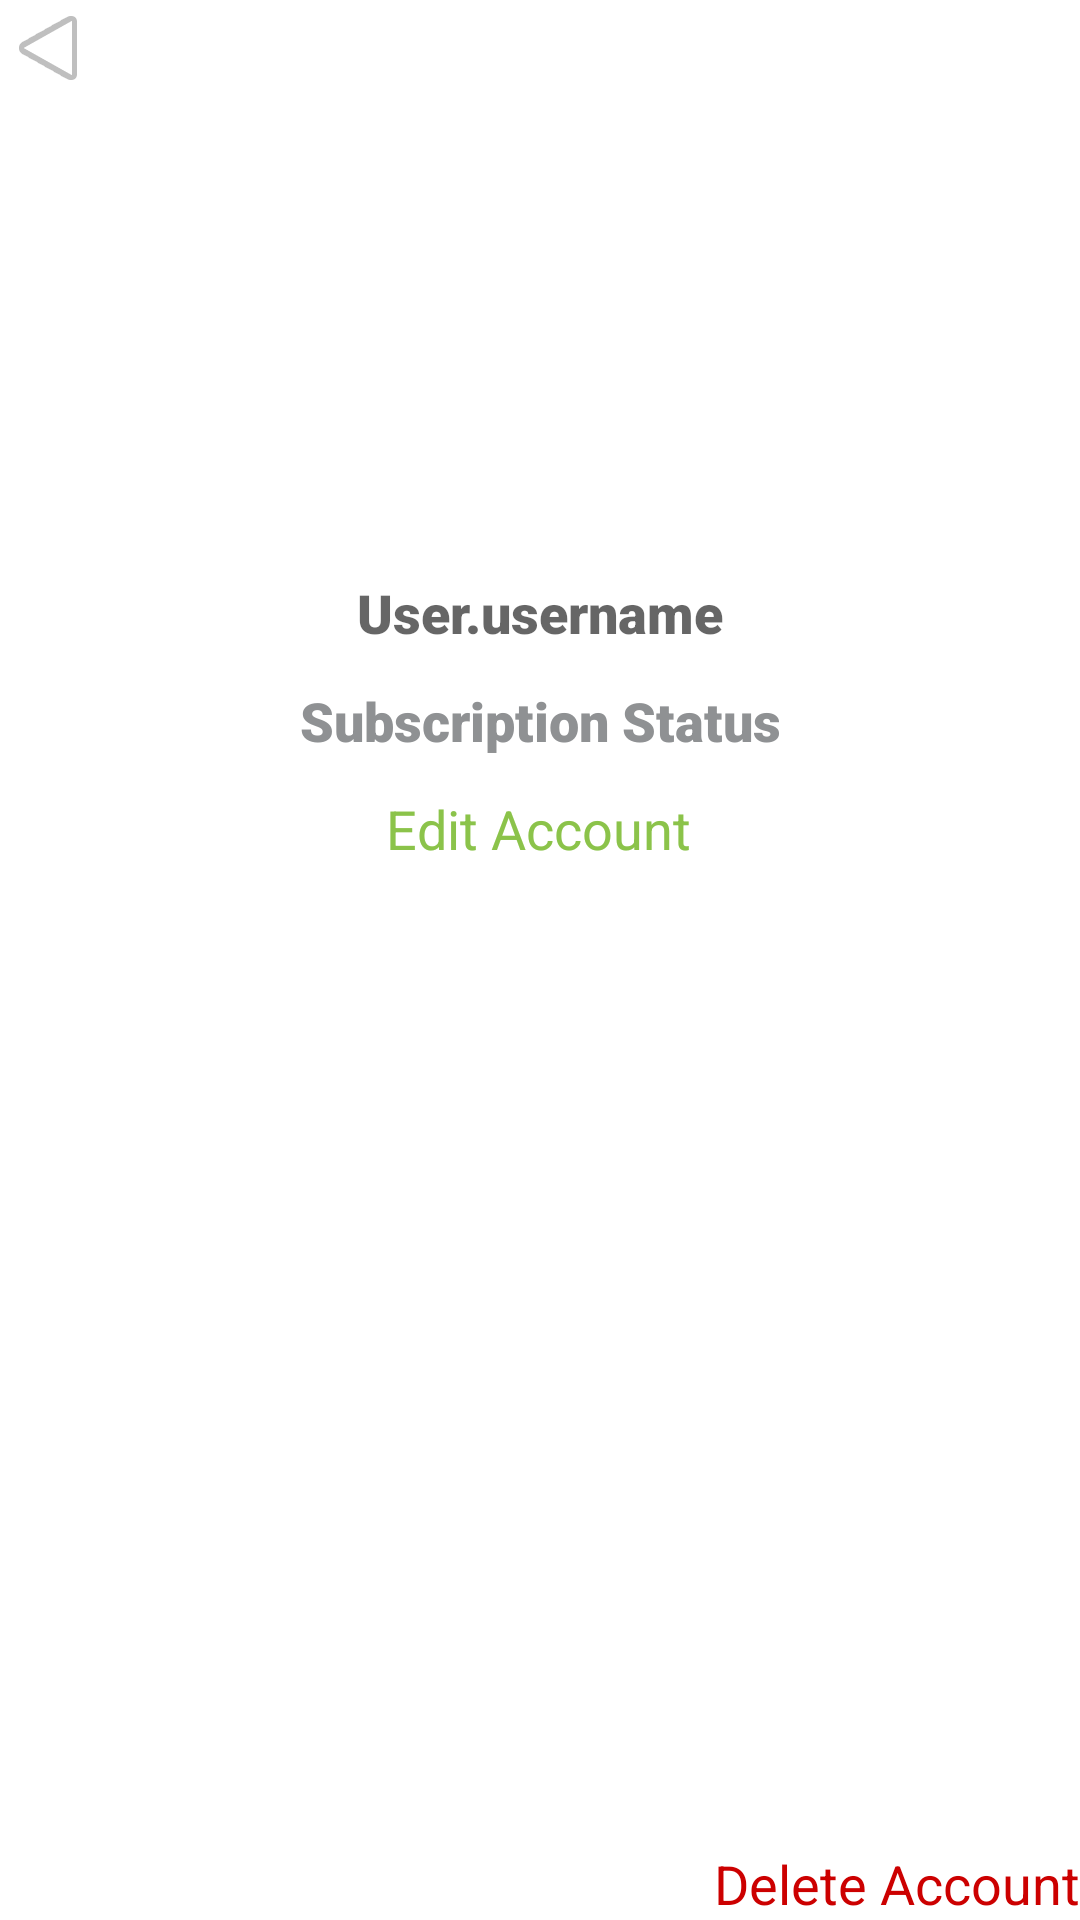

Reconstruct the res/layout file that produces this screen, plus the resources it refers to.
<!-- AndroidManifest.xml: application theme Theme.JavaPoolRides -->
<!-- res/layout/activity_view_account_details_page.xml -->
<?xml version="1.0" encoding="utf-8"?>
<androidx.constraintlayout.widget.ConstraintLayout xmlns:android="http://schemas.android.com/apk/res/android"
    xmlns:app="http://schemas.android.com/apk/res-auto"
    xmlns:tools="http://schemas.android.com/tools"
    android:layout_width="match_parent"
    android:layout_height="match_parent"
    tools:context=".CustomerAccountActivities.ViewAccountDetailsActivity">

    <TextView
        android:id="@+id/textView41"
        android:layout_width="wrap_content"
        android:layout_height="wrap_content"
        android:layout_marginTop="228dp"
        android:fontFamily="sans-serif-black"
        android:onClick="sub"
        android:text="Subscription Status"
        android:textAppearance="@style/TextAppearance.AppCompat.Medium"
        android:textColor="@color/material_dynamic_neutral60"
        app:layout_constraintEnd_toEndOf="parent"
        app:layout_constraintStart_toStartOf="parent"
        app:layout_constraintTop_toTopOf="parent" />

    <TextView
        android:id="@+id/username_textview"
        android:layout_width="wrap_content"
        android:layout_height="wrap_content"
        android:layout_marginTop="192dp"
        android:fontFamily="sans-serif-black"
        android:text="User.username"
        android:textAppearance="@style/TextAppearance.AppCompat.Medium"
        app:layout_constraintEnd_toEndOf="parent"
        app:layout_constraintStart_toStartOf="parent"
        app:layout_constraintTop_toTopOf="parent" />

    <TextView
        android:id="@+id/textView43"
        android:layout_width="wrap_content"
        android:layout_height="wrap_content"
        android:onClick="deleteAccount"
        android:text="Delete Account"
        android:textAppearance="@style/TextAppearance.AppCompat.Medium"
        android:textColor="@android:color/holo_red_dark"
        app:layout_constraintBottom_toBottomOf="parent"
        app:layout_constraintEnd_toEndOf="parent" />

    <ImageView
        android:id="@+id/imageView14"
        android:layout_width="128dp"
        android:layout_height="128dp"
        app:layout_constraintBottom_toBottomOf="parent"
        app:layout_constraintEnd_toEndOf="parent"
        app:layout_constraintHorizontal_bias="0.498"
        app:layout_constraintStart_toStartOf="parent"
        app:layout_constraintTop_toTopOf="parent"
        app:layout_constraintVertical_bias="0.079"
        app:srcCompat="@drawable/avatar" />

    <TextView
        android:id="@+id/textView42"
        android:layout_width="wrap_content"
        android:layout_height="wrap_content"
        android:layout_marginTop="264dp"
        android:onClick="editProfile"
        android:text="Edit Account"
        android:textAppearance="@style/TextAppearance.AppCompat.Medium"
        android:textColor="#8BC34A"
        app:layout_constraintEnd_toEndOf="parent"
        app:layout_constraintHorizontal_bias="0.498"
        app:layout_constraintStart_toStartOf="parent"
        app:layout_constraintTop_toTopOf="parent" />

    <ImageView
        android:id="@+id/imageView13"
        android:layout_width="wrap_content"
        android:layout_height="wrap_content"
        android:onClick="home"
        android:rotation="180"
        app:layout_constraintStart_toStartOf="parent"
        app:layout_constraintTop_toTopOf="parent"
        app:srcCompat="@android:drawable/ic_media_play" />

</androidx.constraintlayout.widget.ConstraintLayout>
<!-- resources referenced by this layout -->
<resources>
  <style name="Theme.JavaPoolRides" parent="Theme.MaterialComponents.DayNight.DarkActionBar">
          
          <item name="colorPrimary">@color/purple_500</item>
          <item name="colorPrimaryVariant">@color/purple_700</item>
          <item name="colorOnPrimary">@color/white</item>
          
          <item name="colorSecondary">@color/teal_200</item>
          <item name="colorSecondaryVariant">@color/teal_700</item>
          <item name="colorOnSecondary">@color/black</item>
          
          <item name="android:statusBarColor" tools:targetApi="21">?attr/colorPrimaryVariant</item>
          
      </style>
  <!-- not gathered from this repository: default colours our renderer supplied (Android Studio template values) -->
  <color name="purple_500">#FF6200EE</color>
  <color name="purple_700">#FF3700B3</color>
  <color name="teal_200">#FF03DAC5</color>
  <color name="teal_700">#FF018786</color>
  <color name="black">#FF000000</color>
  <color name="white">#FFFFFFFF</color>
</resources>
